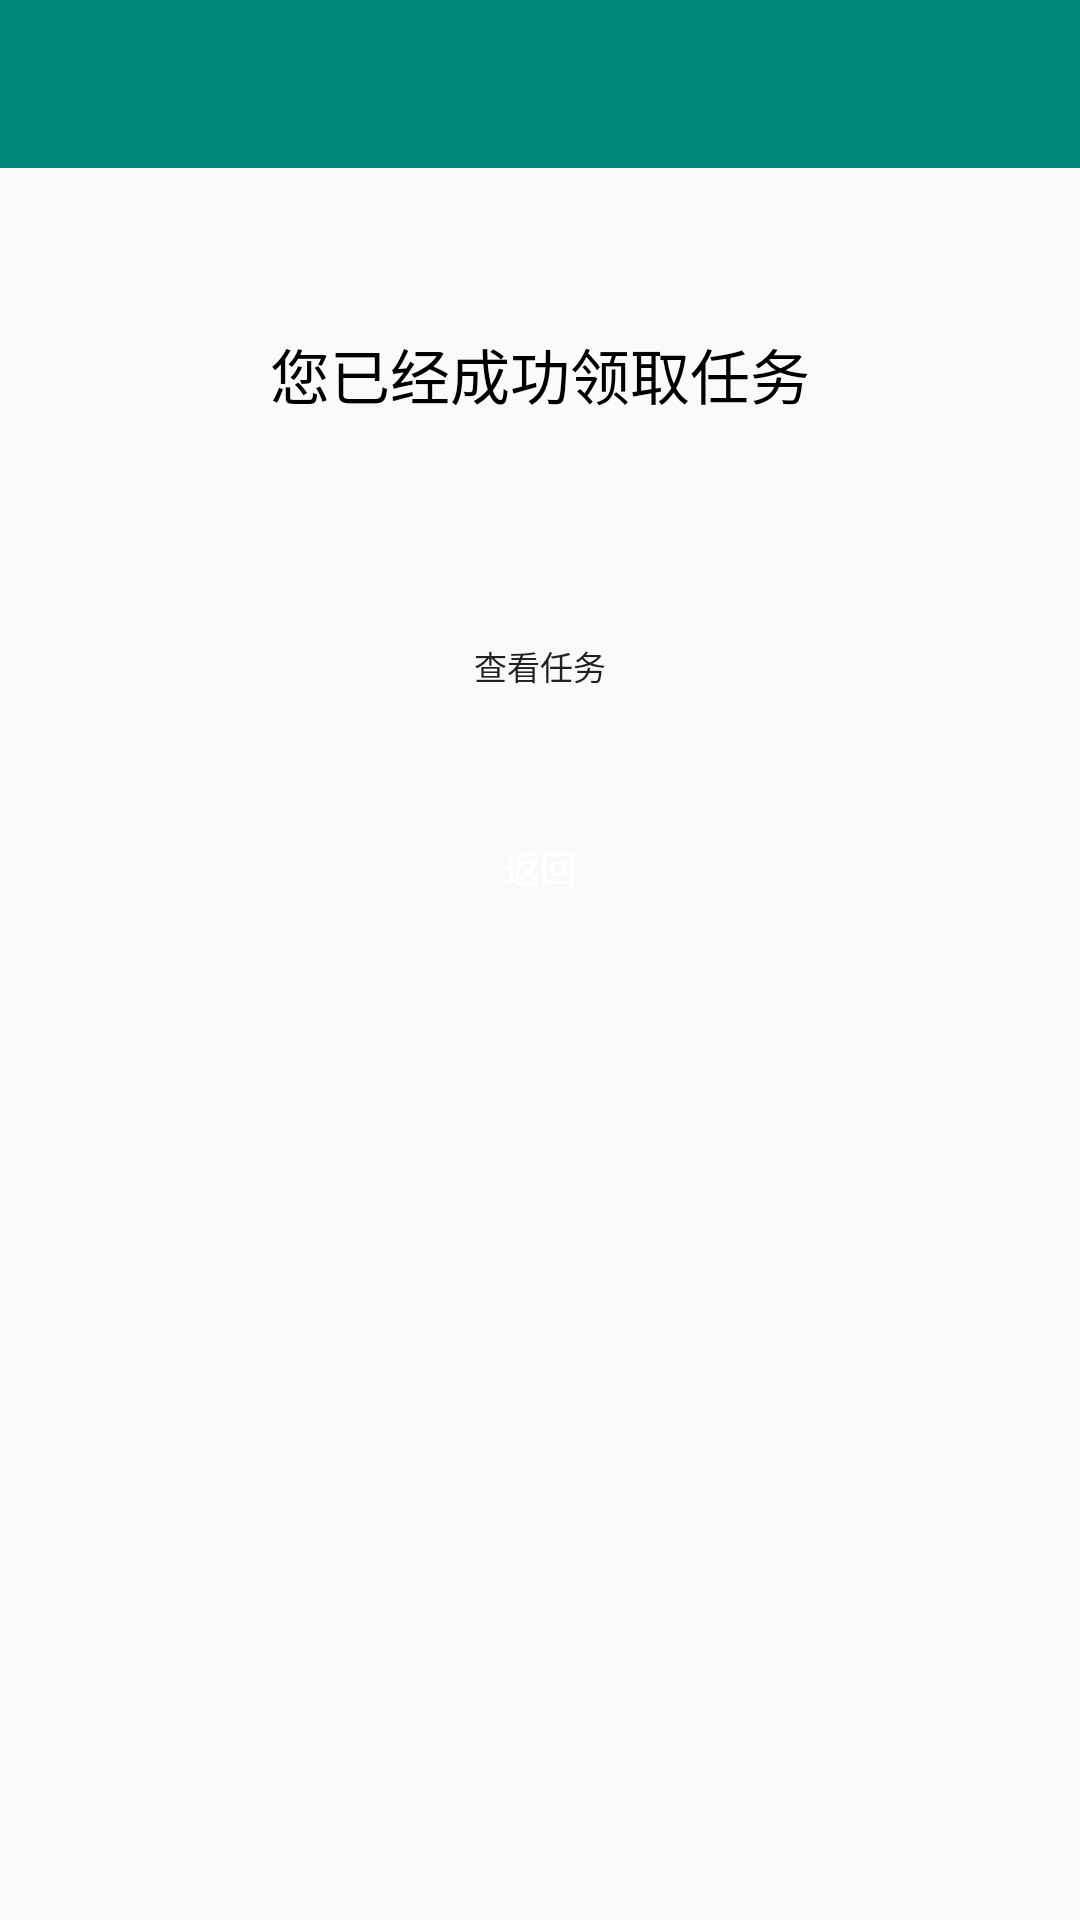

Here is an Android app screen rendered from its layout file. Give the layout XML and the strings, colors and styles it references.
<!-- AndroidManifest.xml: application theme AppTheme -->
<!-- res/layout/activity_receive_success.xml -->
<?xml version="1.0" encoding="utf-8"?>
<android.support.constraint.ConstraintLayout xmlns:android="http://schemas.android.com/apk/res/android"
    xmlns:app="http://schemas.android.com/apk/res-auto"
    xmlns:tools="http://schemas.android.com/tools"
    android:layout_width="match_parent"
    android:layout_height="match_parent"
    tools:context=".ReceiveSuccess">

    <android.support.v7.widget.Toolbar
        android:id="@+id/toolbar_task_receive_success"
        android:layout_width="match_parent"
        android:layout_height="?attr/actionBarSize"
        android:background="?attr/colorPrimary"
        android:theme="@style/ThemeOverlay.AppCompat.Dark.ActionBar"
        app:layout_constraintTop_toTopOf="parent"
        app:popupTheme="@style/ThemeOverlay.AppCompat.Light" />

    <RelativeLayout
        android:layout_width="match_parent"
        android:layout_height="match_parent"
        app:layout_constraintBottom_toBottomOf="parent"
        app:layout_constraintLeft_toLeftOf="parent"
        app:layout_constraintRight_toRightOf="parent"
        app:layout_constraintTop_toTopOf="parent">

        <TextView
            android:id="@+id/tv_receive_success"
            android:layout_width="match_parent"
            android:layout_height="wrap_content"
            android:layout_marginTop="110dp"
            android:text="您已经成功领取任务"
            android:textAlignment="center"
            android:textColor="@color/colorText"
            android:textSize="20dp" />

        <Button
            android:id="@+id/btn_receive_success_list"
            style="@style/ButtonWhiteRound"
            android:layout_height="45dp"
            android:layout_below="@+id/tv_receive_success"
            android:layout_marginTop="60dp"
            android:width="100dp"
            android:text="查看任务"
            android:textSize="11dp" />

        <Button
            android:id="@+id/btn_receive_success_return"
            style="@style/ButtonBlueRound"
            android:layout_width="70dp"
            android:layout_height="30dp"
            android:layout_below="@id/btn_receive_success_list"
            android:layout_marginTop="30dp"
            android:text="返回"
            android:textSize="12dp" />
    </RelativeLayout>
</android.support.constraint.ConstraintLayout>
<!-- resources referenced by this layout -->
<resources>
  <color name="colorText">#000000</color>
  <style name="ButtonBlueRound" parent="Widget.AppCompat.Button.Colored">
          <item name="android:layout_width">wrap_content</item>
          <item name="android:layout_height">wrap_content</item>
          <item name="android:layout_centerHorizontal">true</item>
          <item name="android:background">@drawable/btn_blue_round</item>
          <item name="android:textSize">20dp</item>
      </style>
  <style name="ButtonWhiteRound" parent="Widget.AppCompat.Button.Borderless">
          <item name="android:layout_centerHorizontal">true</item>
          <item name="android:textSize">20dp</item>
          <item name="android:layout_width">wrap_content</item>
          <item name="android:layout_height">wrap_content</item>
          <item name="android:background">@drawable/btn_white_round</item>
      </style>
  <style name="AppTheme" parent="Theme.AppCompat.Light.NoActionBar">
          
          <item name="colorPrimary">@color/colorPrimary</item>
          <item name="colorPrimaryDark">@color/colorPrimaryDark</item>
          <item name="colorAccent">@color/colorAccent</item>
      </style>
  <color name="colorPrimary">#008577</color>
  <color name="colorPrimaryDark">#00574B</color>
  <color name="colorAccent">#D81B60</color>
</resources>
